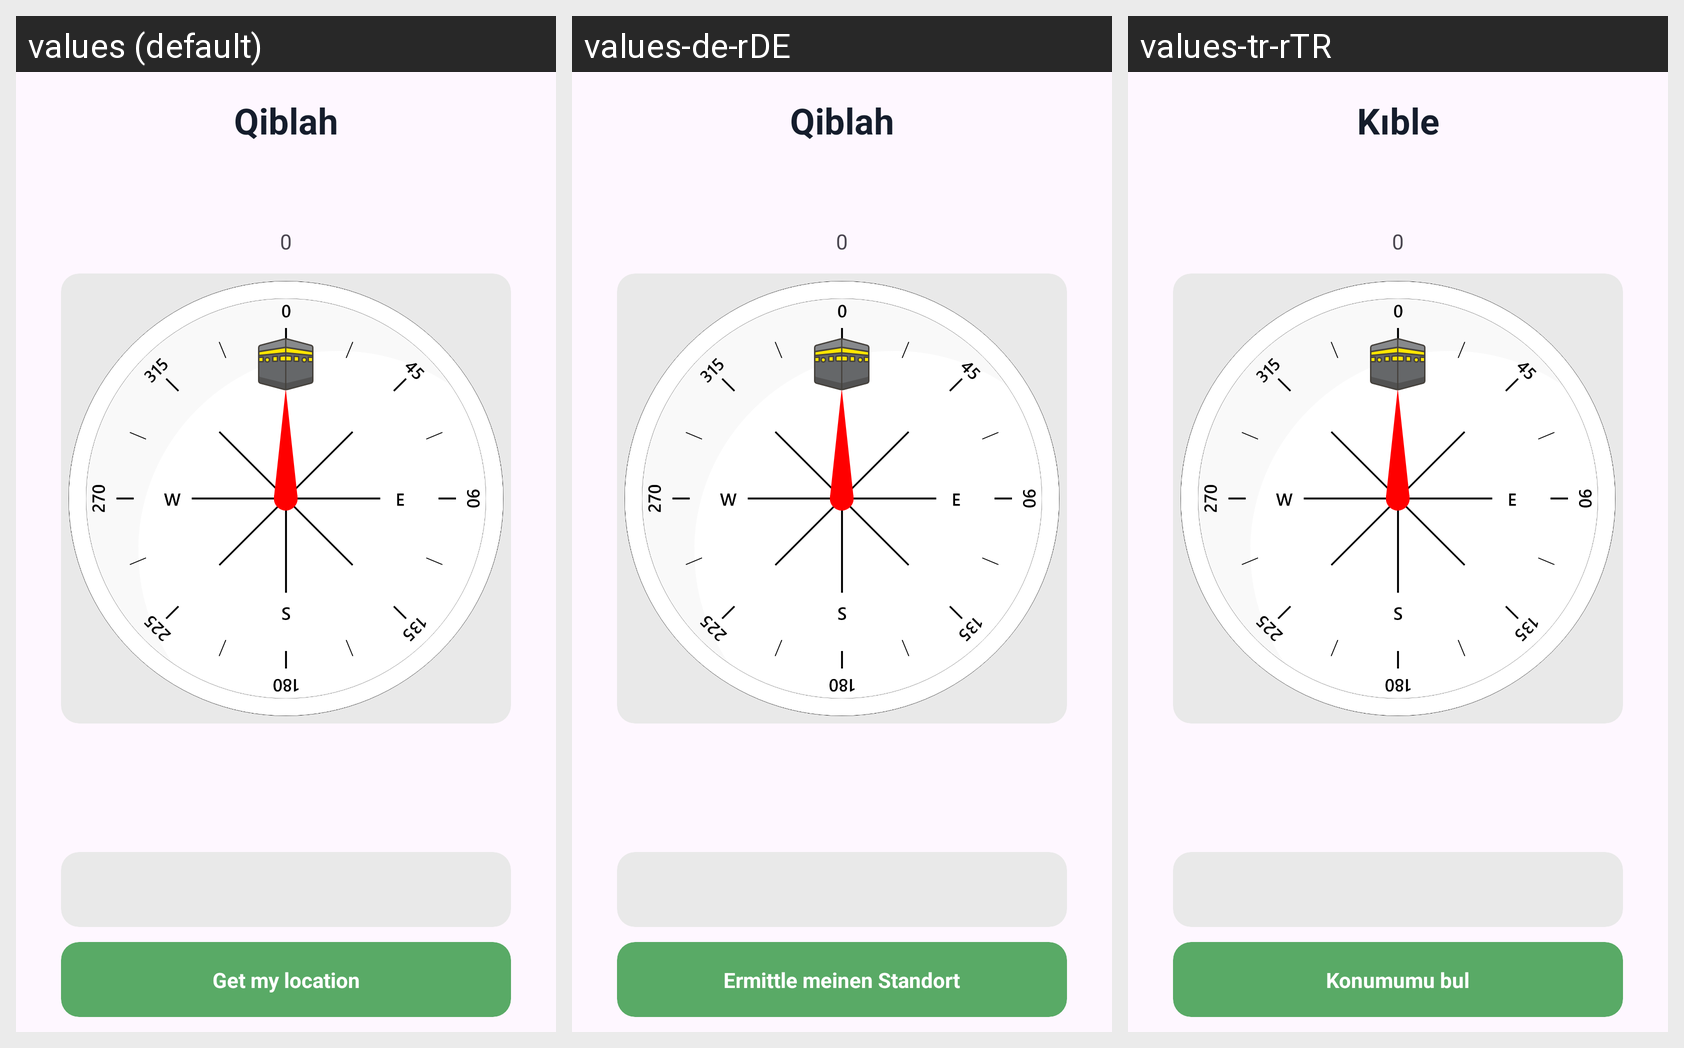

The Android screen above is rendered under several locales of the same app. Produce the string resources it draws, with the default and per-locale values.
Android screen res/layout/fragment_qiblah.xml rendered under 3 locales, left to right: values (default), values-de-rDE, values-tr-rTR. Device: Nexus 5 (rendered at 1080×1920; each locale shown at half size, 540×960, under a caption strip naming it); theme Theme.Newestprayer.
Strings drawn on this screen, with the default value and each locale's value (text and hints the layout hard-codes, and strings that could not be matched under every locale, appear in the picture but are not listed):

title_qiblah
  values: Qiblah
  values-de-rDE: Qiblah
  values-tr-rTR: Kıble

button_getmylocation
  values: Get my location
  values-de-rDE: Ermittle meinen Standort
  values-tr-rTR: Konumumu bul
